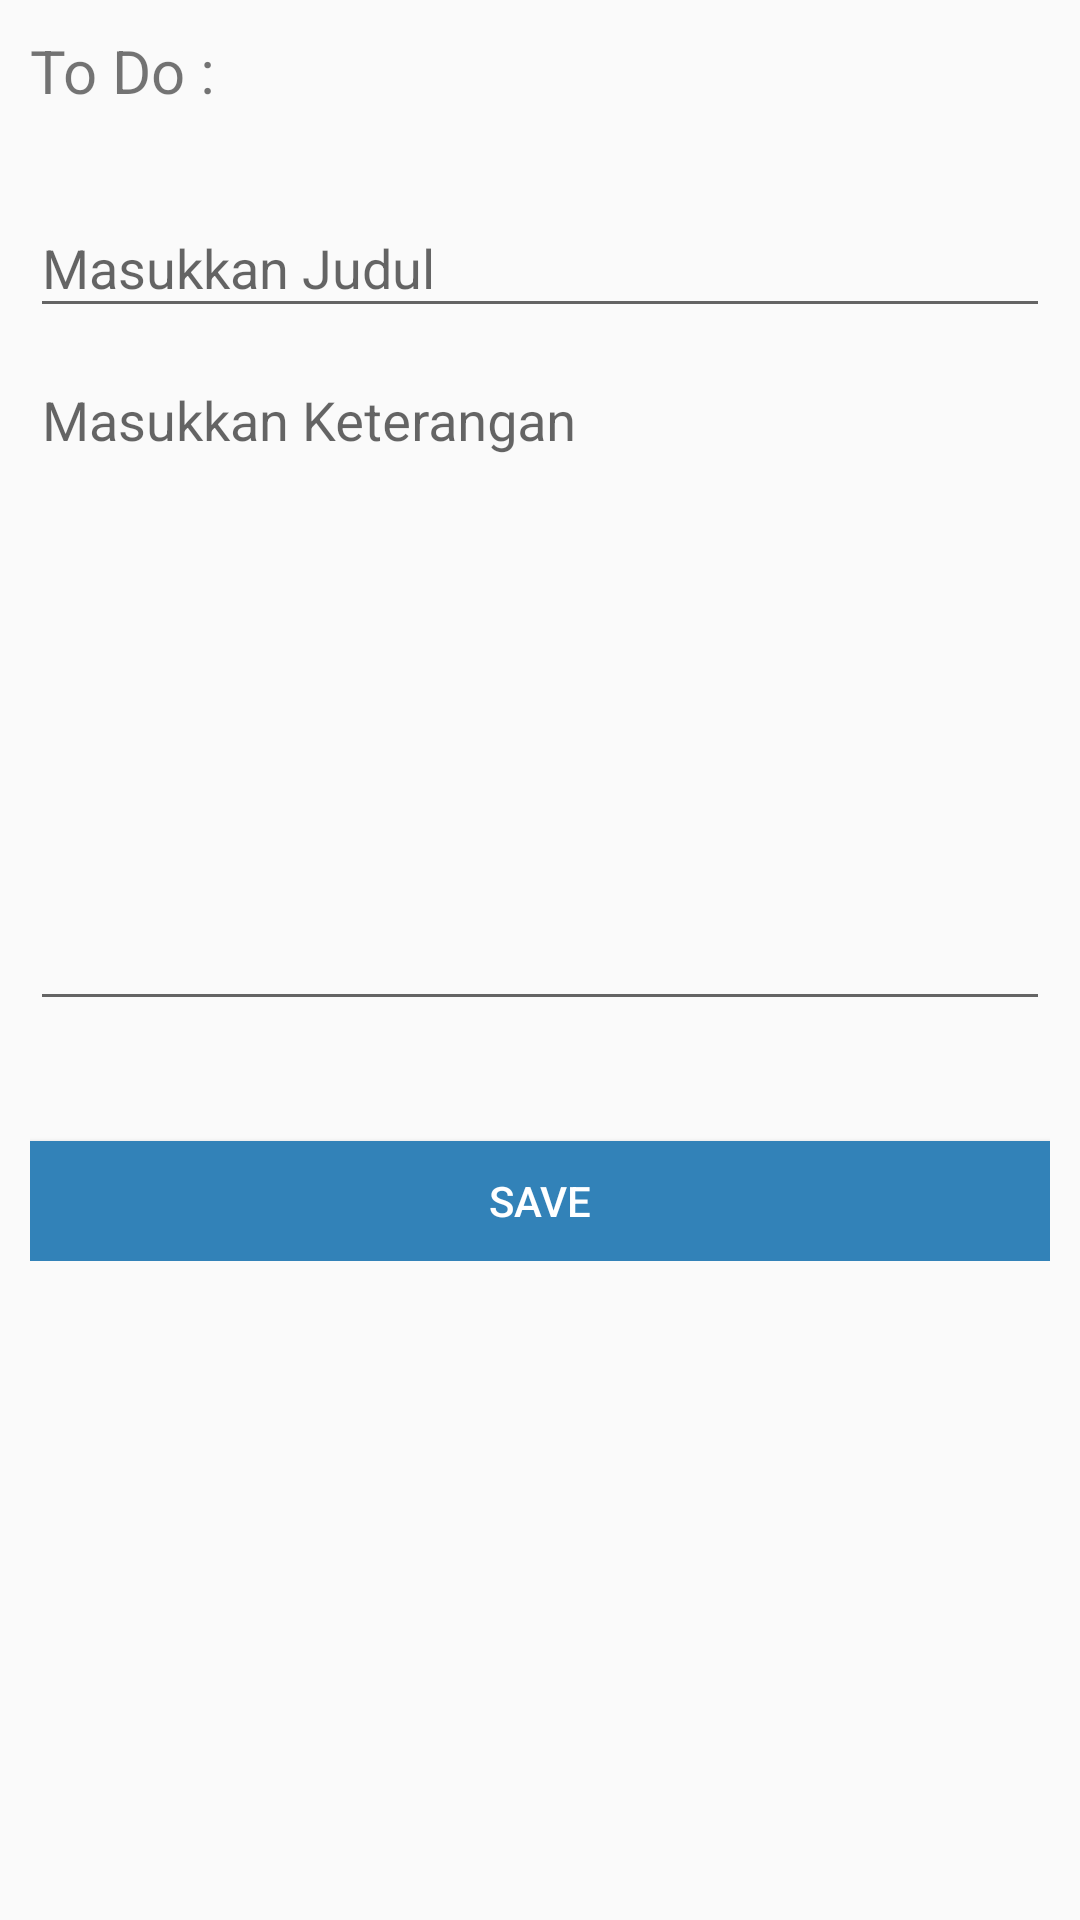

Android layout source for this screen:
<!-- AndroidManifest.xml: application theme MyTheme1 -->
<!-- res/layout/fragment_form_todo.xml -->
<?xml version="1.0" encoding="utf-8"?>
<LinearLayout xmlns:android="http://schemas.android.com/apk/res/android"
    xmlns:app="http://schemas.android.com/apk/res-auto"
    xmlns:tools="http://schemas.android.com/tools"
    android:layout_width="match_parent"
    android:layout_height="match_parent"
    android:orientation="vertical"
    tools:context=".modul.form_todo.FormToDoActivity">









    <ScrollView
        android:layout_width="match_parent"
        android:layout_height="match_parent">


        <LinearLayout
            android:layout_width="match_parent"
            android:layout_height="wrap_content"
            android:orientation="vertical"
            android:padding="10dp">

            <TextView
                android:id="@+id/tv_title"
                android:layout_width="wrap_content"
                android:layout_height="wrap_content"
                android:layout_weight="1"
                android:textSize="20dp"
                android:text="To Do :"/>

            <com.google.android.material.textfield.TextInputLayout
                android:layout_width="match_parent"
                android:layout_height="match_parent"
                android:layout_marginTop="20dp">

                <com.google.android.material.textfield.TextInputEditText
                    android:id="@+id/tif_judul"
                    android:layout_width="match_parent"
                    android:layout_height="wrap_content"
                    android:hint="Masukkan Judul" />
            </com.google.android.material.textfield.TextInputLayout>

            <com.google.android.material.textfield.TextInputLayout
                android:layout_width="match_parent"
                android:layout_height="match_parent">

                <com.google.android.material.textfield.TextInputEditText
                    android:id="@+id/tif_deskripsi"
                    android:layout_width="match_parent"
                    android:layout_height="220dp"
                    android:hint="Masukkan Keterangan"
                    android:gravity="top|left"/>
            </com.google.android.material.textfield.TextInputLayout>

            <Button
                android:id="@+id/btn_submit"
                android:layout_width="match_parent"
                android:layout_height="40dp"
                android:text="SAVE"
                android:layout_marginTop="40dp"
                android:textColor="?attr/textWhiteColor"
                android:background="?attr/colorPrimary" />

        </LinearLayout>
    </ScrollView>

</LinearLayout>
<!-- resources referenced by this layout -->
<resources>
  <style name="MyTheme1" parent="Theme.AppCompat.Light.NoActionBar">
          <item name="colorPrimary">@color/myPrimary1</item>
          <item name="colorPrimaryDark">@color/myPrimaryDark1</item>
          <item name="tabBackgroundColor">@color/myPrimaryDark1</item>
          <item name="toolbarBackgroundColor">@color/myPrimaryDark1</item>
          <item name="textDarkColor">@color/myPrimaryDark1</item>
          <item name="textTabColor">@color/myText1</item>
          <item name="textWhiteColor">@color/myTextLight1</item>
          <item name="detailBackground">@color/myLayoutColor1</item>
          
      </style>
  <color name="myPrimary1">#3282b8</color>
  <color name="myPrimaryDark1">#0f4c75</color>
  <color name="myText1">#1b262c</color>
  <color name="myTextLight1">#FFFFFF</color>
  <color name="myLayoutColor1">#EEEEEE</color>
</resources>
